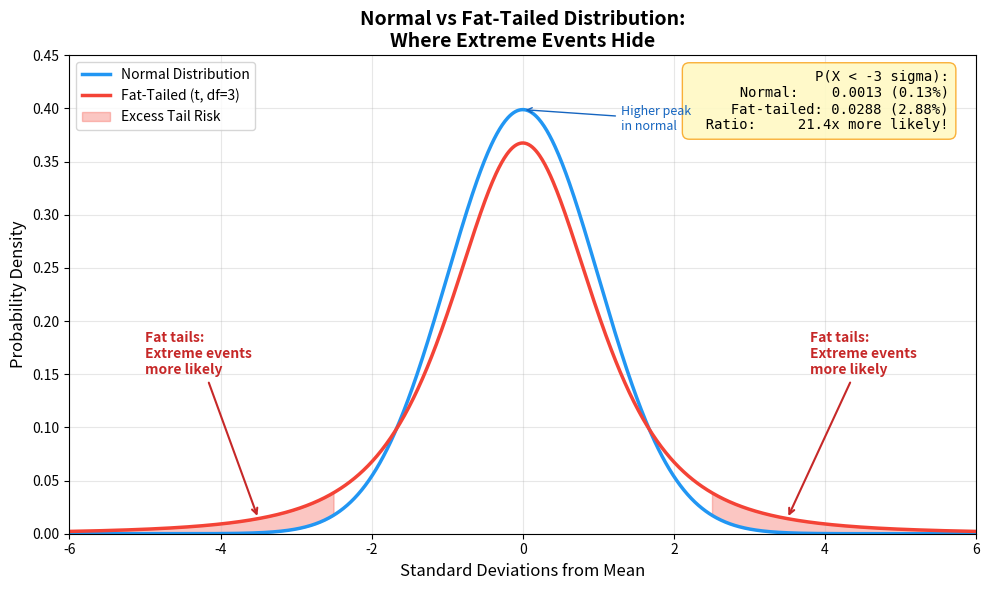

Source code (Python): (Note: this script raises an exception after producing the figure.)
"""
Week 47 - Tail Risk: Normal vs Fat-Tailed Distribution
========================================================
Compares a normal distribution with a fat-tailed distribution
(Student's t with low degrees of freedom). Highlights the
excess probability mass in the tails where extreme events live.
Output: week47_tail_distribution.png
"""

import matplotlib.pyplot as plt
import numpy as np
from scipy import stats
import os

# ---------------------------------------------------------------------------
# Distributions
# ---------------------------------------------------------------------------
x = np.linspace(-6, 6, 1000)

# Normal distribution (mu=0, sigma=1)
normal_pdf = stats.norm.pdf(x, 0, 1)

# Fat-tailed: Student's t with 3 degrees of freedom (heavy tails)
t_df = 3
t_pdf = stats.t.pdf(x, df=t_df)

# ---------------------------------------------------------------------------
# Plot
# ---------------------------------------------------------------------------
fig, ax = plt.subplots(figsize=(10, 6))

# Main curves
ax.plot(x, normal_pdf, color="#2196F3", linewidth=2.5,
        label="Normal Distribution")
ax.plot(x, t_pdf, color="#F44336", linewidth=2.5,
        label=f"Fat-Tailed (t, df={t_df})")

# Shade the left tail difference (x < -2.5)
tail_mask = x <= -2.5
ax.fill_between(x[tail_mask], normal_pdf[tail_mask], t_pdf[tail_mask],
                where=t_pdf[tail_mask] > normal_pdf[tail_mask],
                color="#F44336", alpha=0.3, label="Excess Tail Risk")

# Shade the right tail difference (x > 2.5)
tail_mask_r = x >= 2.5
ax.fill_between(x[tail_mask_r], normal_pdf[tail_mask_r], t_pdf[tail_mask_r],
                where=t_pdf[tail_mask_r] > normal_pdf[tail_mask_r],
                color="#F44336", alpha=0.3)

# Annotations for tail difference
ax.annotate("Fat tails:\nExtreme events\nmore likely",
            xy=(-3.5, stats.t.pdf(-3.5, t_df)),
            xytext=(-5, 0.15),
            fontsize=10, color="#C62828", fontweight="bold",
            arrowprops=dict(arrowstyle="->", color="#C62828", lw=1.5))

ax.annotate("Fat tails:\nExtreme events\nmore likely",
            xy=(3.5, stats.t.pdf(3.5, t_df)),
            xytext=(3.8, 0.15),
            fontsize=10, color="#C62828", fontweight="bold",
            arrowprops=dict(arrowstyle="->", color="#C62828", lw=1.5))

# Probability comparison box
# P(X < -3) for each distribution
p_normal = stats.norm.cdf(-3)
p_t = stats.t.cdf(-3, df=t_df)
props = dict(boxstyle="round,pad=0.5", facecolor="#FFF9C4", edgecolor="#F9A825", alpha=0.9)
comparison = (f"P(X < -3 sigma):\n"
              f"  Normal:    {p_normal:.4f} ({p_normal*100:.2f}%)\n"
              f"  Fat-tailed: {p_t:.4f} ({p_t*100:.2f}%)\n"
              f"  Ratio:     {p_t/p_normal:.1f}x more likely!")
ax.text(0.97, 0.97, comparison, transform=ax.transAxes,
        fontsize=10, verticalalignment="top", horizontalalignment="right",
        bbox=props, family="monospace")

# Center peak annotation
ax.annotate("Higher peak\nin normal",
            xy=(0, stats.norm.pdf(0)),
            xytext=(1.3, 0.38),
            fontsize=9, color="#1565C0",
            arrowprops=dict(arrowstyle="->", color="#1565C0"))

# Formatting
ax.set_xlabel("Standard Deviations from Mean", fontsize=12)
ax.set_ylabel("Probability Density", fontsize=12)
ax.set_title("Normal vs Fat-Tailed Distribution:\nWhere Extreme Events Hide",
             fontsize=14, fontweight="bold")
ax.legend(fontsize=10, loc="upper left")
ax.grid(True, alpha=0.3)
ax.set_xlim(-6, 6)
ax.set_ylim(0, 0.45)

plt.tight_layout()

# Save output
output_path = os.path.join(os.path.dirname(__file__), "week47_tail_distribution.png")
plt.savefig(output_path, dpi=150, bbox_inches="tight")
plt.close()
print(f"Saved: {output_path}")
